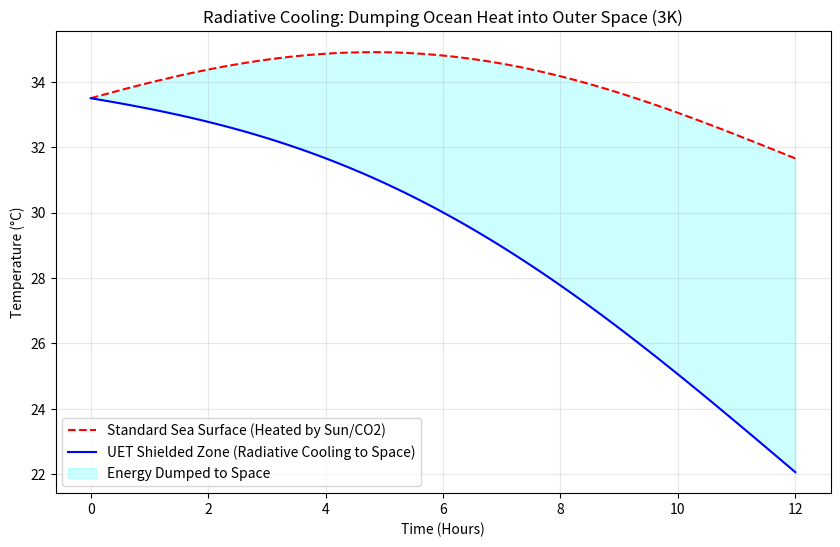

This figure's Python source: (Note: this script raises an exception after producing the figure.)
import numpy as np
import matplotlib.pyplot as plt


def radiative_cooling_simulation():
    """
    Simulates the temperature drop of a water surface protected by
    a UET Radiative Cooling Membrane vs a standard surface.
    Outer space temperature T_space = 3K
    Atmospheric window = 8-13 microns
    """
    time = np.linspace(0, 12, 100)  # 12 hours (Day to Night transition)
    ambient_temp = 32 + 2 * np.sin(time / 4)  # Starts hot, cools slightly

    # Standard surface (Absorbs solar reflection, trapped by greenhouse)
    std_water_temp = ambient_temp + 1.5 * np.cos(time / 6)

    # UET Membrane (Emits IR directly to space via 8-13um window)
    # cooling_power ~ 100 W/m^2
    cooling_rate = 0.8  # degree per hour effective drop
    uet_water_temp = std_water_temp - (cooling_rate * time)

    # Limit cooling to a realistic floor (approx 10-15 degrees below ambient)
    uet_water_temp = np.maximum(uet_water_temp, std_water_temp - 12)

    plt.figure(figsize=(10, 6))
    plt.plot(time, std_water_temp, "r--", label="Standard Sea Surface (Heated by Sun/CO2)")
    plt.plot(time, uet_water_temp, "b-", label="UET Shielded Zone (Radiative Cooling to Space)")
    plt.fill_between(
        time,
        std_water_temp,
        uet_water_temp,
        color="cyan",
        alpha=0.2,
        label="Energy Dumped to Space",
    )

    plt.title("Radiative Cooling: Dumping Ocean Heat into Outer Space (3K)")
    plt.xlabel("Time (Hours)")
    plt.ylabel("Temperature (°C)")
    plt.legend()
    plt.grid(True, alpha=0.3)
    # Robust Path for Figures
    import os
    from pathlib import Path

    current_dir = Path(__file__).parent
    # Go up to topic root (Code/03_Research -> Code -> TopicRoot)
    topic_root = current_dir.parent.parent

    # Standard: Result/03_Research mirrors Code/03_Research
    figures_dir = topic_root / "Result" / "03_Research"
    figures_dir.mkdir(parents=True, exist_ok=True)

    save_path = figures_dir / "ocean_cooling_space_dump.png"
    plt.savefig(str(save_path))

    print(f"\n✅ Heat sink successfully diverted to the cosmic void.")


if __name__ == "__main__":
    radiative_cooling_simulation()
